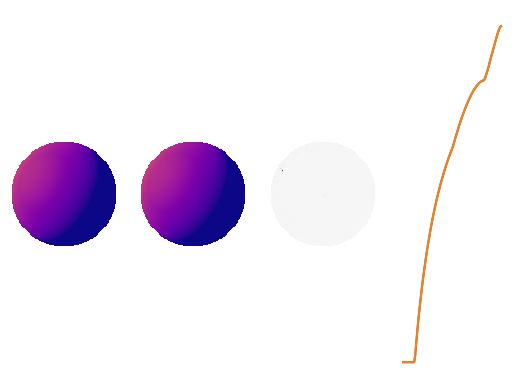

The matplotlib source for this figure:
import matplotlib.pyplot as plt
import numpy as np


def R(axis=[0, 1, 0], theta=0):
    axis = np.array(axis) / np.sqrt(np.sum(np.array(axis) ** 2))
    cost = np.cos(theta)
    sint = np.sin(theta)
    return np.reshape(
        [
            cost + axis[0] * axis[0] * (1 - cost),
            axis[0] * axis[1] * (1 - cost) - axis[2] * sint,
            axis[0] * axis[2] * (1 - cost) + axis[1] * sint,
            axis[1] * axis[0] * (1 - cost) + axis[2] * sint,
            cost + axis[1] * axis[1] * (1 - cost),
            axis[1] * axis[2] * (1 - cost) - axis[0] * sint,
            axis[2] * axis[0] * (1 - cost) - axis[1] * sint,
            axis[2] * axis[1] * (1 - cost) + axis[0] * sint,
            cost + axis[2] * axis[2] * (1 - cost),
        ],
        [3, 3],
    )


res = 100
theta = np.pi / 3
b = -0.5
sig = 1.0

ct = np.cos(theta)
st = np.sin(theta)
bc = np.sqrt(1 - b ** 2)
sig2 = sig ** 2

# Grid up the surface
grid = np.linspace(-1, 1, res)
x, y = np.meshgrid(grid, grid)
x = x.reshape(-1)
y = y.reshape(-1)
z = np.sqrt(1 - x ** 2 - y ** 2)
npts = len(z)

# Lambertian intensity
ci = -bc * st * x + bc * ct * y - b * z
I_lamb = np.maximum(0, ci)

# Oren-Nayar intensity
f1 = -b / z - ci
f2 = -b / ci - z
A = 1 - 0.5 * sig2 / (sig2 + 0.33)
B = 0.45 * sig2 / (sig2 + 0.09)
f = np.maximum(0, np.minimum(f1, f2))
I_on94 = I_lamb * (A + B * f)

# Oren-Nayar intensity (exact)
zs = -b
if theta == 0:
    xs = 0
    ys = bc
else:
    xs = -bc * np.sin(theta)
    ys = bc * np.cos(theta)

# The three vectors in the observer (sky) frame
s0 = np.tile([xs, ys, zs], npts).reshape(-1, 3)  # source vector
v0 = np.tile([0, 0, 1.0], npts).reshape(-1, 3)  # observer vector
n0 = np.concatenate(
    (x.reshape(-1, 1), y.reshape(-1, 1), z.reshape(-1, 1)), axis=-1,
)  # normal vector

# The three vectors in the surface normal frame
# and their corresponding angles
s = np.zeros_like(s0)
v = np.zeros_like(v0)
n = np.zeros_like(n0)
theta_r = np.zeros(npts)
theta_i = np.zeros(npts)
del_phi = np.zeros(npts)
for j in range(npts):

    # Off-disk?
    if np.isnan(n0[j, 2]):
        continue

    # The surface normal
    n[j] = np.array([0, 0, 1.0])

    # Find the rotation matrix that transforms to
    # the normal frame
    axis = np.cross(n0[j], n[j])
    costhet = np.dot(n0[j], n[j])
    thet = np.arccos(costhet)
    Rn = R(axis, -thet)

    # Check that the sign is right
    Rnp = R(axis, thet)
    if Rnp.dot(n0[j])[2] > Rn.dot(n0[j])[2]:
        Rn = Rnp

    # Rotate s and v
    s[j] = Rn.dot(s0[j])
    v[j] = Rn.dot(v0[j])

    # Compute the angles
    theta_r[j] = np.arccos(np.dot(v[j], n[j]))
    theta_i[j] = np.arccos(np.dot(s[j], n[j]))
    phi_r = np.arctan2(v[j, 1], v[j, 0])
    phi_i = np.arctan2(s[j, 1], s[j, 0])
    del_phi[j] = phi_i - phi_r

# Now compute the intensity
alpha = np.maximum(theta_r, theta_i)
beta = np.minimum(theta_r, theta_i)
f = np.maximum(0, np.cos(del_phi)) * np.sin(alpha) * np.tan(beta)
I_on94_exact = I_lamb * (A + B * f)

# Plot
fig, ax = plt.subplots(1, 4)
ax[0].imshow(
    I_on94_exact.reshape(res, res),
    origin="lower",
    extent=(-1, 1, -1, 1),
    cmap="plasma",
    vmin=0,
    vmax=1.5,
)
ax[1].imshow(
    I_on94.reshape(res, res),
    origin="lower",
    extent=(-1, 1, -1, 1),
    cmap="plasma",
    vmin=0,
    vmax=1.5,
)
diff = I_on94_exact - I_on94
mx = max(np.nanmax(diff), -np.nanmin(diff))
ax[2].imshow(
    diff.reshape(res, res),
    origin="lower",
    extent=(-1, 1, -1, 1),
    vmin=-mx,
    vmax=mx,
    cmap="RdBu",
)

ax[3].plot(I_on94_exact.reshape(res, res)[:, 50])
ax[3].plot(I_on94.reshape(res, res)[:, 50])

for axis in ax.flatten():
    axis.axis("off")
plt.show()
